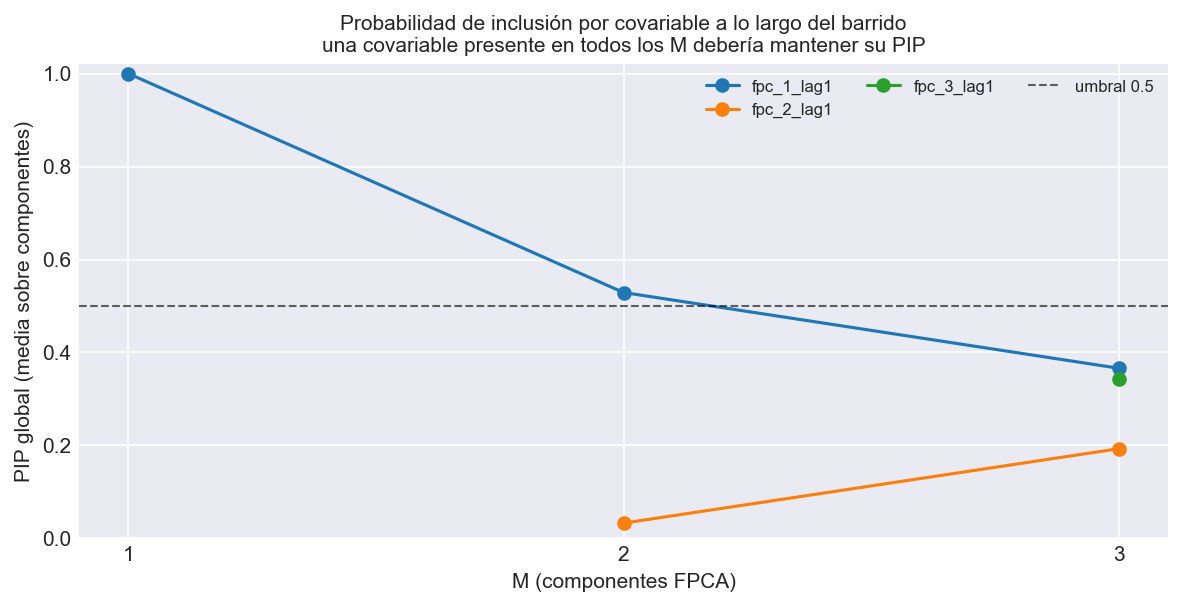

The table this chart was drawn from, first rows:
M, covariable, componente, pip
1, fpc_1_lag1, FPC 1, 1.0
2, fpc_1_lag1, FPC 1, 1.0
2, fpc_1_lag1, FPC 2, 0.058
2, fpc_2_lag1, FPC 1, 0.027
2, fpc_2_lag1, FPC 2, 0.0385
3, fpc_1_lag1, FPC 1, 1.0
3, fpc_1_lag1, FPC 2, 0.05075
3, fpc_1_lag1, FPC 3, 0.0475
3, fpc_2_lag1, FPC 1, 0.5188
3, fpc_2_lag1, FPC 2, 0.015
3, fpc_2_lag1, FPC 3, 0.045
3, fpc_3_lag1, FPC 1, 0.4855
3, fpc_3_lag1, FPC 2, 0.059
3, fpc_3_lag1, FPC 3, 0.4855
